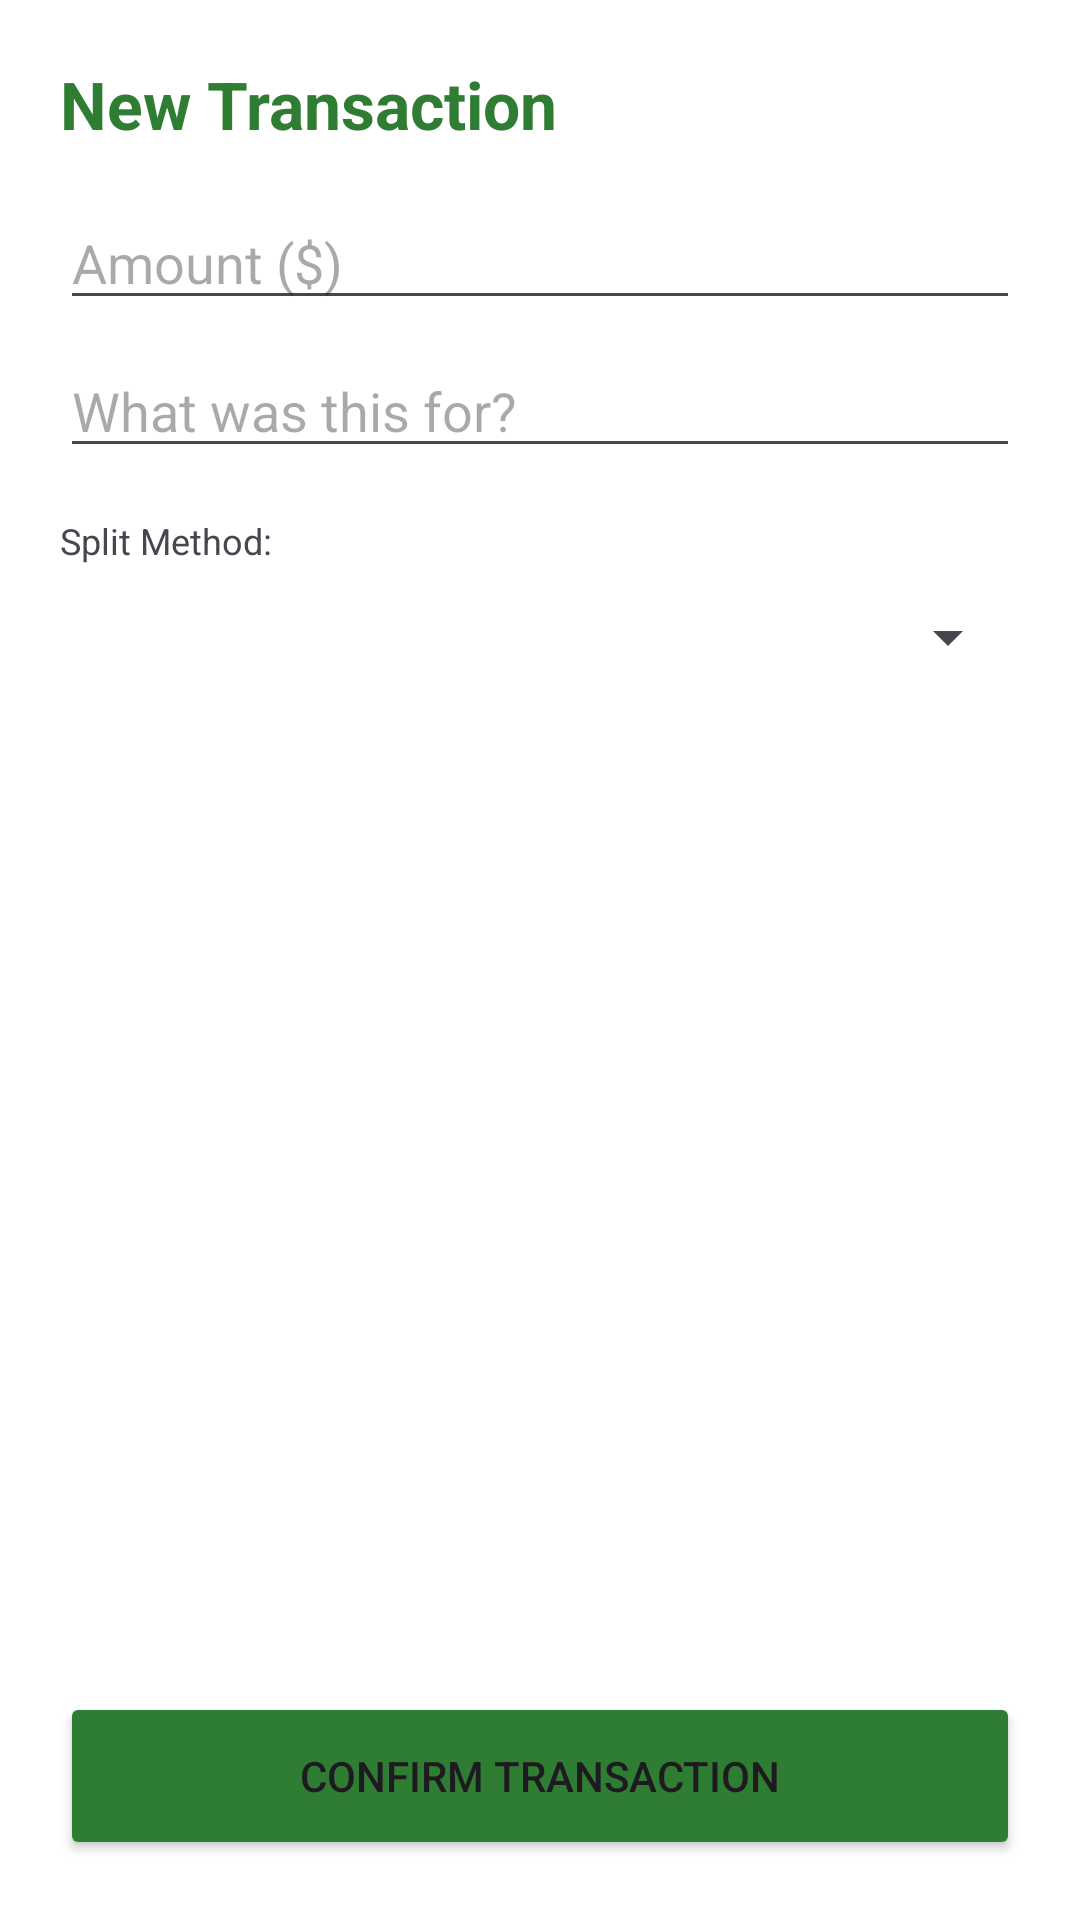

The Android layout XML behind this screen, and the referenced resources:
<!-- AndroidManifest.xml: activity theme Theme.SplitwiseMobile -->
<!-- res/layout/activity_add_transaction.xml -->
<?xml version="1.0" encoding="utf-8"?>
<LinearLayout xmlns:android="http://schemas.android.com/apk/res/android"
    android:layout_width="match_parent"
    android:layout_height="match_parent"
    android:orientation="vertical"
    android:padding="20dp"
    android:background="#FFFFFF">

    <TextView
        android:layout_width="wrap_content"
        android:layout_height="wrap_content"
        android:text="New Transaction"
        android:textSize="22sp"
        android:textStyle="bold"
        android:textColor="#2E7D32"
        android:layout_marginBottom="16dp"/>

    <EditText
        android:id="@+id/etAmount"
        android:layout_width="match_parent"
        android:layout_height="wrap_content"
        android:hint="Amount ($)"
        android:inputType="numberDecimal"
        android:textColor="@color/black"
        android:layout_marginBottom="8dp"/>

    <EditText
        android:id="@+id/etReason"
        android:layout_width="match_parent"
        android:layout_height="wrap_content"
        android:hint="What was this for?"
        android:inputType="textCapSentences"
        android:textColor="@color/black"
        android:layout_marginBottom="16dp"/>

    <TextView
        android:layout_width="wrap_content"
        android:layout_height="wrap_content"
        android:text="Split Method:"
        android:textSize="12sp"/>

    <Spinner
        android:id="@+id/spinnerSplitType"
        android:layout_width="match_parent"
        android:layout_height="48dp"
        android:layout_marginBottom="16dp"/>

    <FrameLayout
        android:id="@+id/splitFragmentContainer"
        android:layout_width="match_parent"
        android:layout_height="0dp"
        android:layout_weight="1" />

    <Button
        android:id="@+id/btnSubmitExpense"
        android:layout_width="match_parent"
        android:layout_height="56dp"
        android:text="Confirm Transaction"
        android:backgroundTint="#2E7D32"
        android:layout_marginTop="8dp"/>

</LinearLayout>
<!-- resources referenced by this layout -->
<resources>
  <style name="Theme.SplitwiseMobile" parent="Base.Theme.SplitwiseMobile" />
  <style name="Base.Theme.SplitwiseMobile" parent="Theme.Material3.DayNight.NoActionBar">
          
          
      </style>
  <!-- not gathered from this repository: default colours our renderer supplied (Android Studio template values) -->
  <color name="black">#FF000000</color>
</resources>
